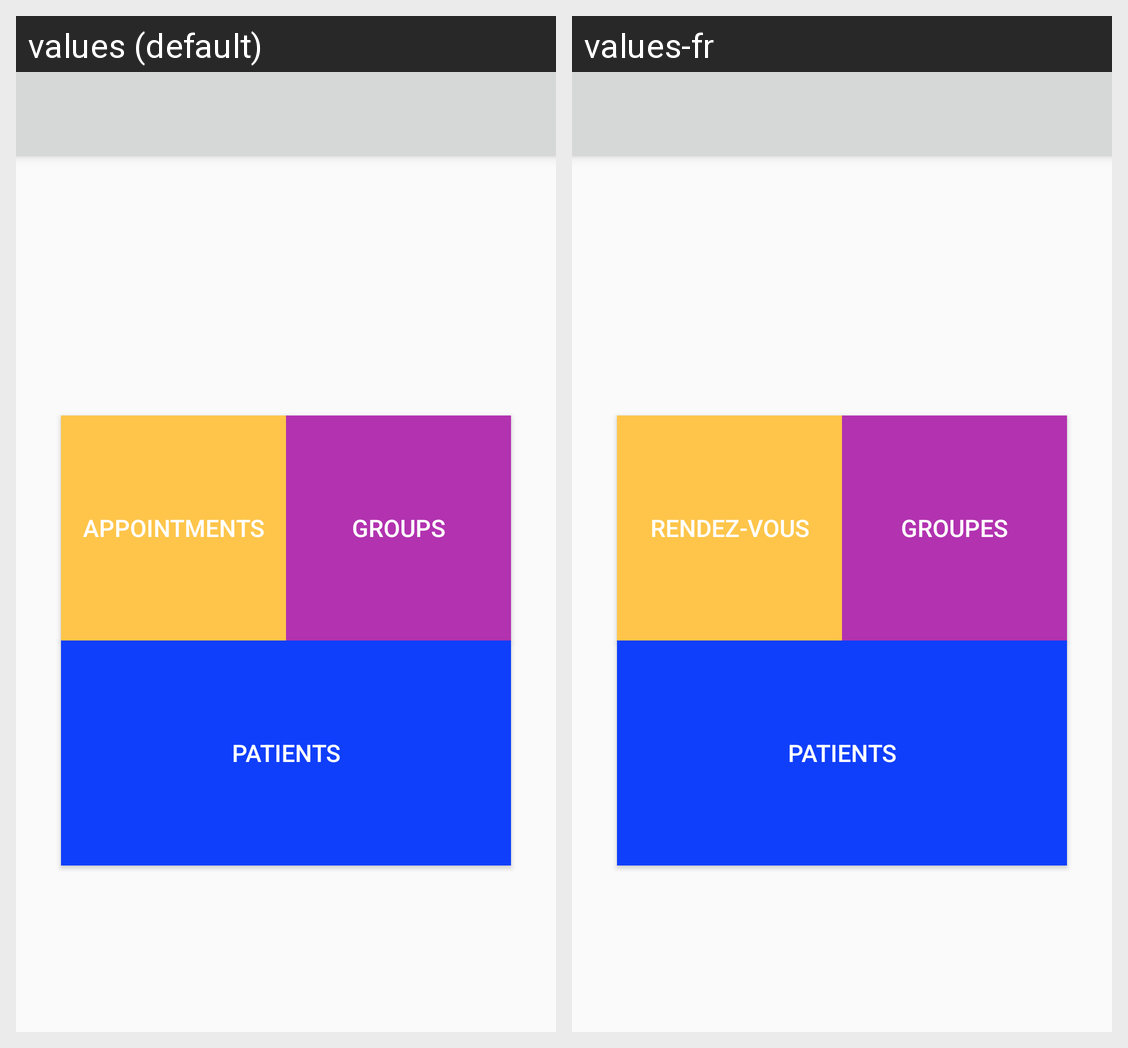

The Android screen above is rendered under two locales of the same app. Produce the string resources it draws, with the default and per-locale values.
Android screen res/layout/activity_menu.xml rendered under 2 locales, left to right: values (default), values-fr. Device: Nexus 5 (rendered at 1080×1920; each locale shown at half size, 540×960, under a caption strip naming it); theme MyMaterialTheme.
Strings drawn on this screen, with the default value and each locale's value (text and hints the layout hard-codes, and strings that could not be matched under every locale, appear in the picture but are not listed):

patients
  values: Patients
  values-fr: Patients

appointments
  values: Appointments
  values-fr: Rendez-vous

groups
  values: Groups
  values-fr: Groupes
